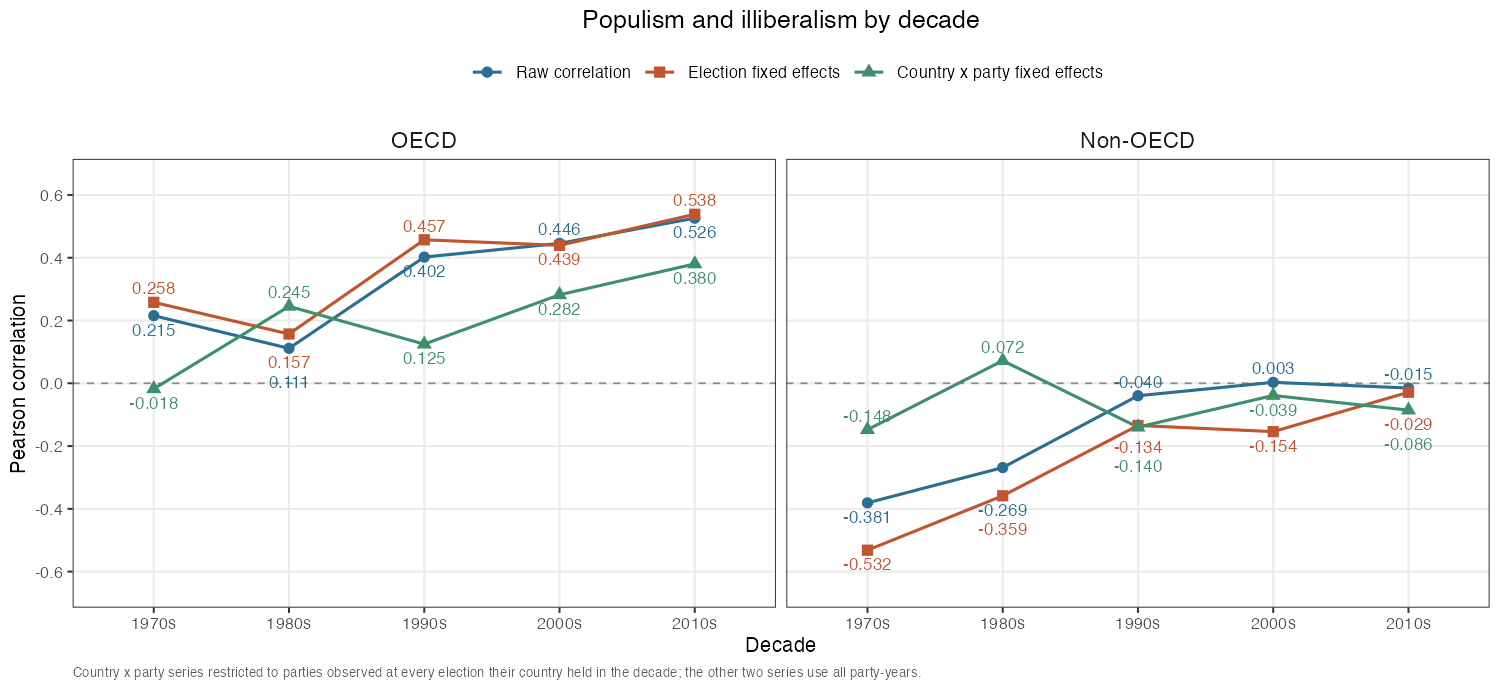

The file beside this chart, header and first rows:
group, decade, n_party_years, n_elections, n_countries, n_parties, n_eff_election, n_eff_party, n_party_years_kept, Raw correlation, Election fixed effects, Country x party fixed effects
OECD, 1970s, 381, 99, 33, 159, 374, 280, 284, 0.2154, 0.258, -0.01759
OECD, 1980s, 358, 92, 33, 156, 354, 282, 287, 0.1113, 0.1571, 0.2451
OECD, 1990s, 564, 112, 38, 275, 564, 355, 355, 0.402, 0.4572, 0.1247
OECD, 2000s, 523, 104, 38, 247, 523, 391, 391, 0.4458, 0.4394, 0.282
OECD, 2010s, 620, 110, 38, 292, 620, 427, 432, 0.5262, 0.5385, 0.3803
Non-OECD, 1970s, 401, 202, 98, 262, 291, 216, 277, -0.381, -0.5318, -0.1479
Non-OECD, 1980s, 454, 202, 98, 258, 352, 300, 339, -0.2686, -0.3585, 0.07205
Non-OECD, 1990s, 960, 281, 121, 566, 917, 504, 546, -0.03973, -0.1344, -0.1398
Non-OECD, 2000s, 1018, 288, 128, 604, 976, 587, 621, 0.003055, -0.154, -0.03885
Non-OECD, 2010s, 1025, 264, 126, 663, 1003, 556, 603, -0.01509, -0.02853, -0.08553
